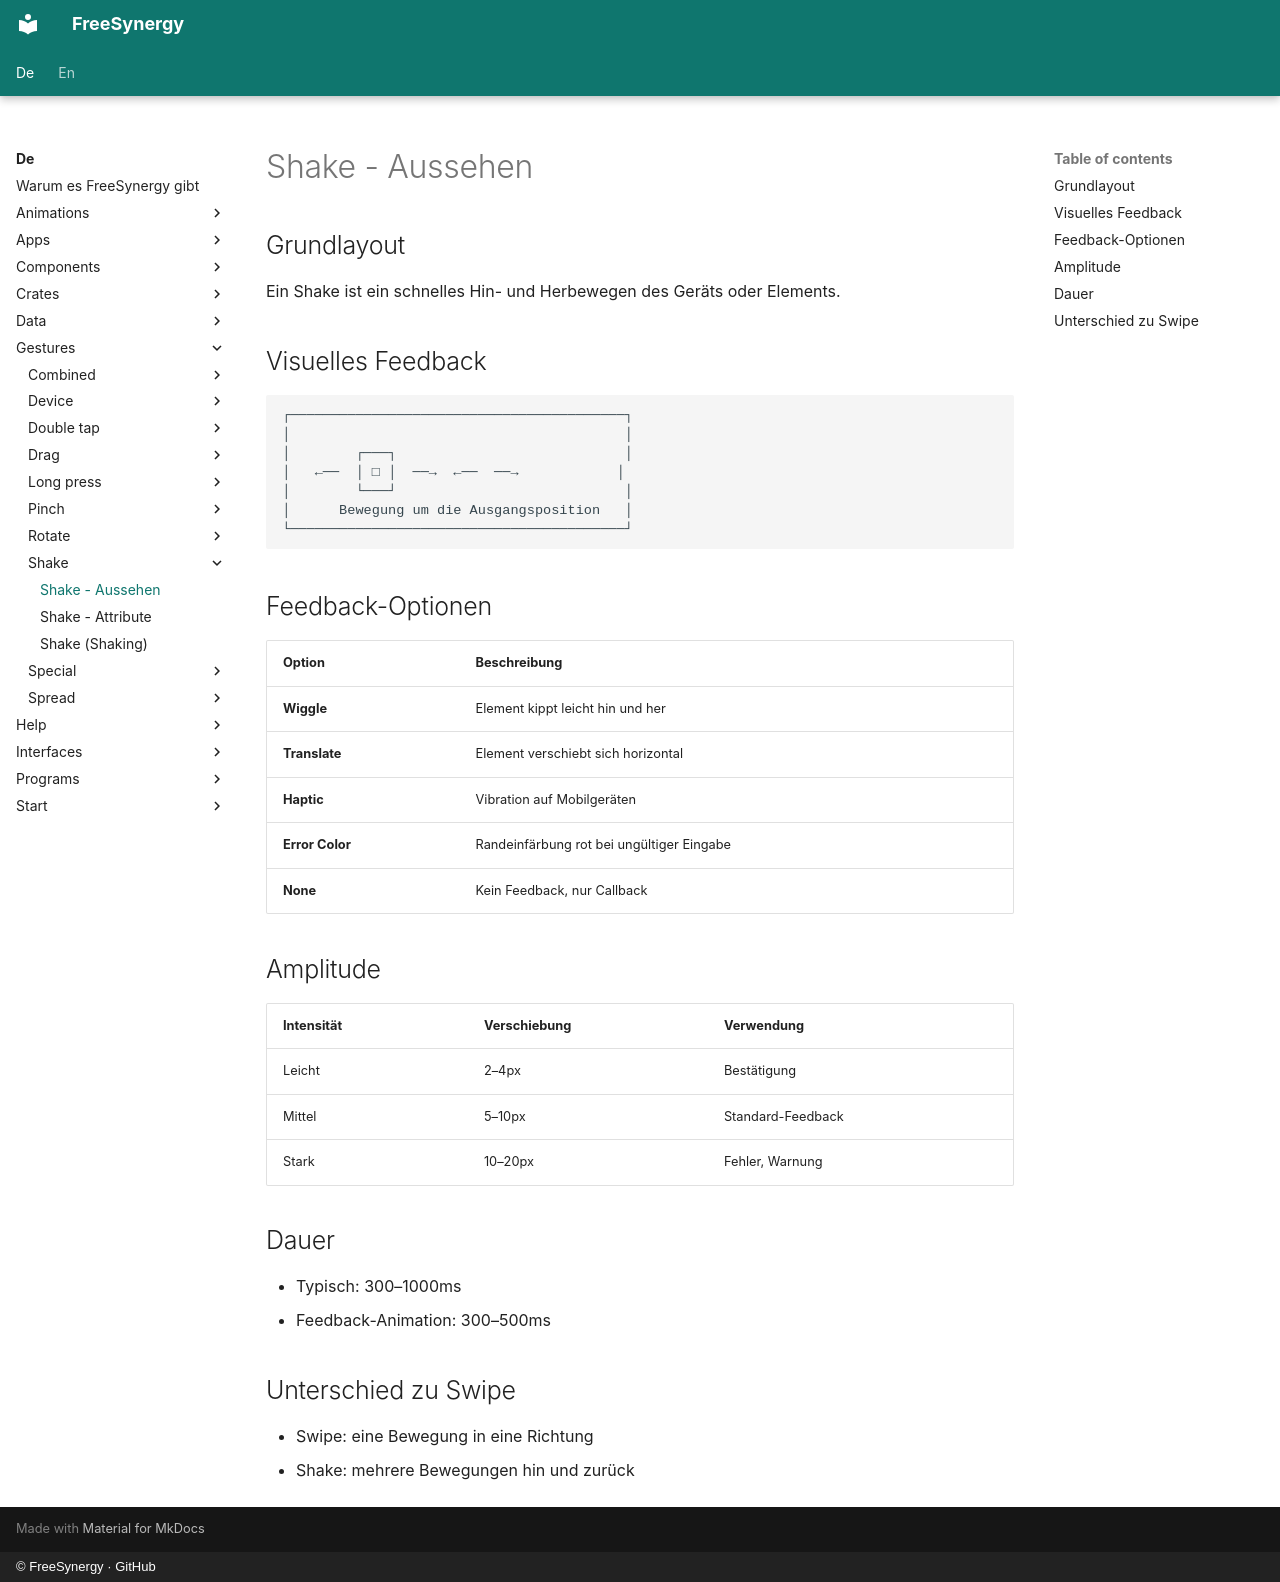

repository: FreeSynergy/fs-documentation · page: de/gestures/shake/appearance/index.html · generator: mkdocs · copyright: © FreeSynergy · GitHub

# Shake - Aussehen

## Grundlayout

Ein Shake ist ein schnelles Hin- und Herbewegen des Geräts oder Elements.

## Visuelles Feedback

```
┌─────────────────────────────────────────┐
│                                         │
│        ┌───┐                            │
│   ←──  │ □ │  ──→  ←──  ──→            │
│        └───┘                            │
│      Bewegung um die Ausgangsposition   │
└─────────────────────────────────────────┘
```

## Feedback-Optionen

| Option | Beschreibung |
|--------|--------------|
| **Wiggle** | Element kippt leicht hin und her |
| **Translate** | Element verschiebt sich horizontal |
| **Haptic** | Vibration auf Mobilgeräten |
| **Error Color** | Randeinfärbung rot bei ungültiger Eingabe |
| **None** | Kein Feedback, nur Callback |

## Amplitude

| Intensität | Verschiebung | Verwendung |
|------------|--------------|------------|
| Leicht | 2–4px | Bestätigung |
| Mittel | 5–10px | Standard-Feedback |
| Stark | 10–20px | Fehler, Warnung |

## Dauer

- Typisch: 300–1000ms
- Feedback-Animation: 300–500ms

## Unterschied zu Swipe

- Swipe: eine Bewegung in eine Richtung
- Shake: mehrere Bewegungen hin und zurück
